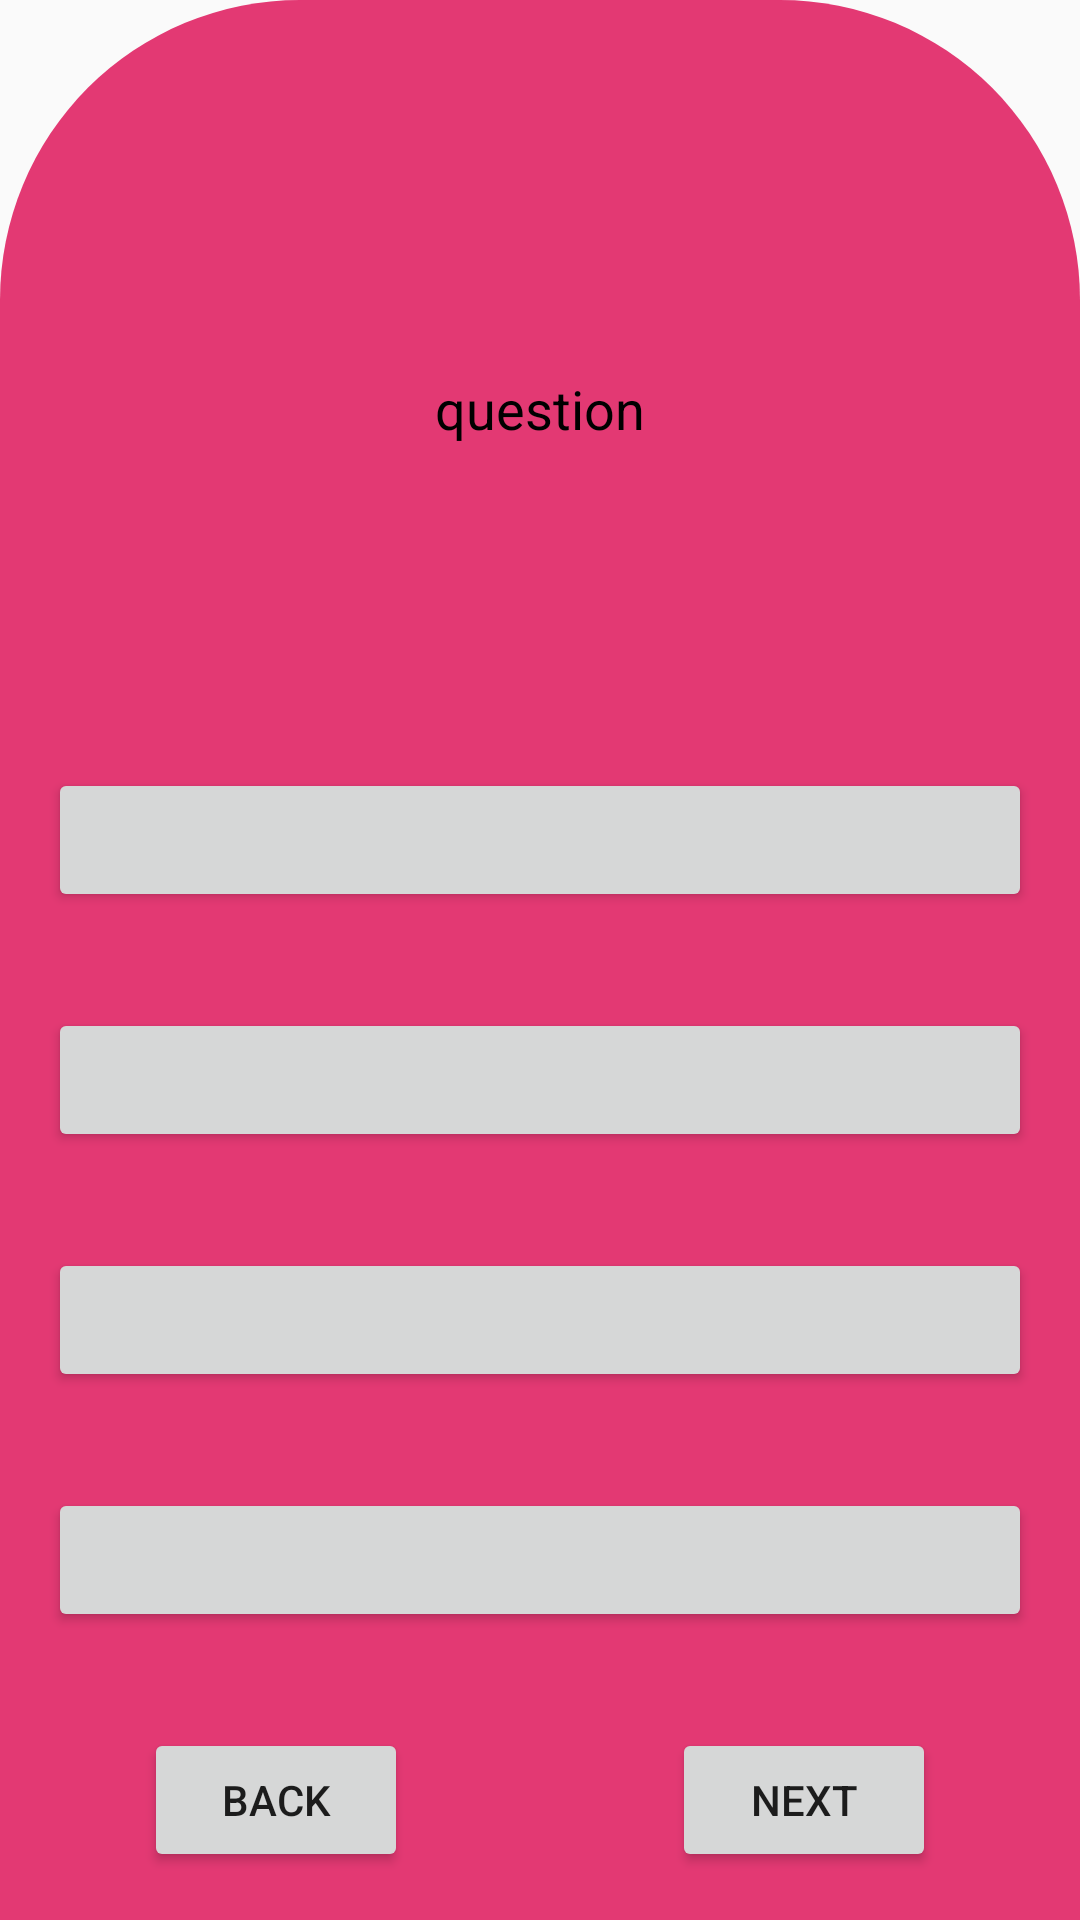

Android layout source for this screen:
<!-- AndroidManifest.xml: application theme Theme.AndroidProject -->
<!-- res/layout/activity_trivia_question_fragment.xml -->
<?xml version="1.0" encoding="utf-8"?>
<androidx.constraintlayout.widget.ConstraintLayout xmlns:android="http://schemas.android.com/apk/res/android"
    xmlns:app="http://schemas.android.com/apk/res-auto"
    xmlns:tools="http://schemas.android.com/tools"
    android:layout_width="match_parent"
    android:layout_height="match_parent"
    android:orientation="vertical"
    android:padding="16dp"
    android:background="@drawable/shaped_background">

    <TextView
        android:id="@+id/questionText"
        android:layout_width="match_parent"
        android:layout_height="wrap_content"
        android:gravity="center"
        android:text="question"
        android:textColor="@android:color/black"
        android:textSize="18sp"
        app:layout_constraintBottom_toTopOf="@+id/option1"
        app:layout_constraintTop_toTopOf="parent"
        tools:layout_editor_absoluteX="16dp" />

    <Button
        android:id="@+id/option1"
        android:layout_width="match_parent"
        android:layout_height="wrap_content"
        android:layout_marginBottom="32dp"
        app:layout_constraintBottom_toTopOf="@+id/option2" />

    <Button
        android:id="@+id/option2"
        android:layout_width="match_parent"
        android:layout_height="wrap_content"
        android:layout_marginBottom="32dp"
        app:layout_constraintBottom_toTopOf="@+id/option3"/>

    <Button
        android:id="@+id/option3"
        android:layout_width="match_parent"
        android:layout_height="wrap_content"
        android:layout_marginBottom="32dp"
        app:layout_constraintBottom_toTopOf="@+id/option4"/>

    <Button
        android:id="@+id/option4"
        android:layout_width="match_parent"
        android:layout_height="wrap_content"
        android:layout_marginBottom="32dp"
        app:layout_constraintBottom_toTopOf="@+id/backButton"
        app:layout_constraintEnd_toEndOf="parent"
        app:layout_constraintStart_toStartOf="parent" />

    <Button
        android:id="@+id/backButton"
        android:layout_width="wrap_content"
        android:layout_height="wrap_content"
        android:text="@string/back"
        android:layout_marginStart="32dp"
        app:layout_constraintBottom_toBottomOf="parent"
        app:layout_constraintStart_toStartOf="parent" />

    <Button
        android:id="@+id/nextButton"
        android:layout_width="wrap_content"
        android:layout_height="wrap_content"
        android:text="@string/next"
        android:layout_marginEnd="32dp"
        app:layout_constraintBottom_toBottomOf="parent"
        app:layout_constraintEnd_toEndOf="parent" />


</androidx.constraintlayout.widget.ConstraintLayout>
<!-- resources referenced by this layout -->
<resources>
  <!-- drawable shaped_background (drawable) -->
  <?xml version="1.0" encoding="utf-8"?>
  <shape xmlns:android="http://schemas.android.com/apk/res/android">
      <solid android:color="#E33973"/>
      <corners
          android:topLeftRadius="100dp"
          android:topRightRadius="100dp"/>
  
  
  </shape>
  <string name="back">Back</string>
  <string name="next">Next</string>
  <style name="Theme.AndroidProject" parent="Base.Theme.AndroidProject" />
  <style name="Base.Theme.AndroidProject" parent="Theme.AppCompat.DayNight.NoActionBar">
          <item name="windowActionBar">false</item>
          <item name="windowNoTitle">true</item>
          <item name="colorPrimary">@color/pink</item>
          <item name="colorPrimaryDark">@color/pink</item>
          <item name="android:textColorSecondary">@color/pink</item>
          <item name="colorAccent">@color/pink</item>
      </style>
  <color name="pink">#E33973</color>
</resources>
